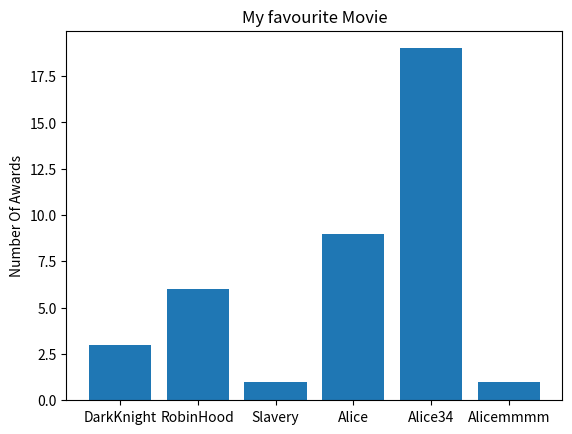

Generate this figure with matplotlib:
# -*- coding: utf-8 -*-
"""
Created on Mon Apr 24 17:02:17 2017

@author: user
"""

#Nominal BAr
from matplotlib import pyplot as plt
movies=["DarkKnight","RobinHood","Slavery","Alice","Alice34","Alicemmmm"]
Awards= [3,6,1,9,19,1]
#bars by default are of width 0.8 , so we will add 0.1 to the left coordinates
#So that each bar is centered
xs=[i for i,_ in enumerate(movies)]
#plot bars with left x cordinates [xs],heights [awards]
plt.bar(xs,Awards)
plt.ylabel("Number Of Awards")
plt.title("My favourite Movie")
#label x axis with movie names at bar
plt.xticks([i for i,_ in enumerate(movies)],movies)
plt.show()


